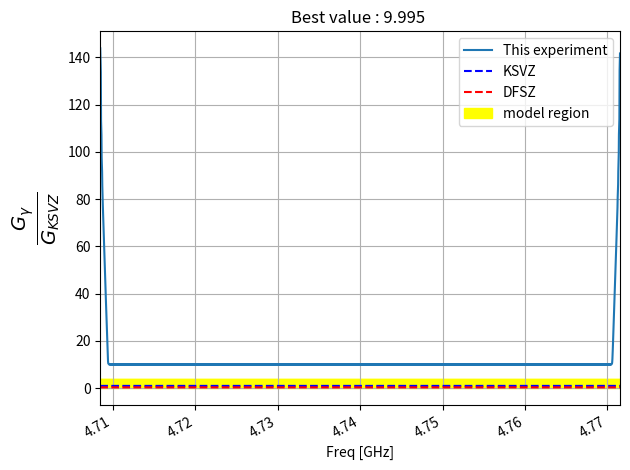

This figure's Python source:
from matplotlib.pyplot import *
from numpy import *



class Glimit:
    def __init__(self):
        self.h      = 6.626e-34 # J/k
        self.h_bar  = 4.135e-15/(2*pi) # ev
        self.k      = 1.38e-23 # J
        self.rho    = 0.45e15   # axion density (GeV/cc)
        self.big_A  = 78e6  #   78Mev
        self.C      = 3e8    # The Speed of light
        self.alpha  = 1/137  # fine structure const
        self.mu     = 4*pi * 1e-7 
        self.e      = 1.6e-19
        self.he     = self.h/self.e
        self.cm     = 0.6527    # one hour (s)

        self.s          = 0      # S₁₁
        self.T          = .3     # physical + noise (k) 
        self.f          = 5e9    # 5Ghz Frequency (10⁹ Hz)
        self.B          = 8      # Magnetic (T)
        self.V          = 120*pi*621e-9 #48338e-9 # Volume (L)
        self.Q          = 25000 # Q factor 
        self.delta_v    = 1000   # 5kHz
        self.delta_w    = 5000   # 5kHz
        self.cooling    = 0
        self.SNR        = 5
        self.beta       = 1
        self.total_time = 86400 * 7
        self.Scanwin    = 2e6
        self.Scanran    = 2e6
        self.Scanshi    = 2e6
        
        self.ksvz_g_gamma = -0.97
        self.dfsz_g_gamma = 0.36
        self.calculate()

    def calculate(self):
        
        self.w         = 2*pi*(self.f)
        self.ma        = self.h_bar * self.w
        self.t         = self.total_time / self.Scanran * self.Scanshi - self.cooling

        assert self.t  > 0,"No time for cooling down"

        self.g_KSVZ    = 0.97 * self.ma * self.alpha /(pi * self.big_A * self.big_A)
        self.Na        = self.delta_v * self.t
        self.Ns        = self.Scanwin/self.Scanshi
        self.sigma     = self.k * self.T * self.delta_w/sqrt(self.Ns * self.Na) 
        
        self.shift =  ((self.h_bar*self.C)**3)*self.rho / (self.ma**2)  * (1/self.mu) * (self.B**2) * \
        self.V * self.w* self.cm * self.Q *self.beta / (1+self.beta)
        
    def cal_single_point(self):
        self.w     = 2*pi*(self.f)
        self.ma    = self.h_bar * self.w
        self.Na    = self.delta_v * self.t
        self.Ns    = 1
        self.sigma = self.k * self.T * self.delta_w/sqrt(self.Na) 
        self.shift =  ((self.h_bar*self.C)**3)*self.rho / (self.ma**2)  * (1/self.mu) * (self.B**2) * \
        self.V * self.w* self.cm * self.Q *self.beta / (1+self.beta)

    def g_a_gamma(self):
        return sqrt( self.SNR*self.sigma/self.shift) * 1e9
    
    def g_gamma(self):
        return  (pi * self.big_A * self.big_A) * self.g_a_gamma() / self.ma / self.alpha   * 1e-9    
    
    # convert G_a_gamma_gamma to G_gamma
    def to_g_gamma(self,x):
        return (pi * self.big_A * self.big_A) * x / self.ma / self.alpha   * 1e-9


    def ksvz_g_a_gamma(self):
        return 0.97 * self.ma * self.alpha /(pi * self.big_A * self.big_A)  * 1e9
        
    def information(self):
        self.calculate()
        print("|","="*18,"Parameter","="*14)
        print(f"| f = {self.f:10.3e} (Frequency [Hz])")
        print(f"| B = {self.B:10.3f} (Magnetic[T])")
        print(f"| V = {self.V:10.3e} (Cavity Volume [L])")
        print(f"| Q = {self.Q:10.3f} (Q factor)")
        print(f"| T = {self.T:10.3f} (Noise temp [k])")
        print(f"| t = {self.t:10.3f} (Integration time [s])")
        print("|","="*18,f"OUR (SNR = {self.SNR:d})","="*10)
        print(f"| g_a_gamma = {self.g_a_gamma() } GeV^-1")
        print(f"| g_gamma   = {self.g_gamma()}")
        print("|","="*18,f"KSVZ (SNR = {self.SNR:d})","="*9)
        print("|",f"ksvz_g_a_gamma = {self.ksvz_g_a_gamma()} GeV^-1")
        print("|",f"ksvz_g_gamma   = {self.ksvz_g_gamma}")
        print("|","="*43)
        print()

    # Find the  scan range and integration time with given target limit
    def find_limit(self,target):
        
        print("|","="*14,"Parameter","="*18)
        print(f"| f = {self.f:10.3e} (Frequency [Hz])")
        print(f"| B = {self.B:10.3f} (Magnetic[T])")
        print(f"| V = {self.V:10.3e} (Cavity Volume [L])")
        print(f"| Q = {self.Q:10.3f} (Q factor)")
        print(f"| T = {self.T:10.3f} (Noise temp [k])")
        print("|","="*43)
        print("\n")
        print("[*] Total time : ",self.total_time)
        print("[*] Seaching limit :",target ,"times KSVZ limit")

        def start_exp(scan_shfit):
            spectrum    = zeros(int((scan_range + scan_windos)//grid_unit))
            weight      = zeros(int((scan_range + scan_windos)//grid_unit))
            sigma       = zeros(int((scan_range + scan_windos)//grid_unit))
            shift_index = int(scan_shfit/grid_unit)
            start_index = 0
            
            f_now = f_start
            noise        = random.normal(0,1,windo_index)
            while f_now <= f_end:
                noise        = np.zeros(windo_index) +1
                scan_f       = linspace(f_now - scan_windos/2, f_now + scan_windos/2, windo_index)
                sigma_this   = 1
                
                w   = Lorentz(scan_f, f_now, self.Q) / sigma_this**2
                noise *= w
                sig = sigma_this**2 * (w)**2
                
                spectrum[start_index:start_index+windo_index] = spectrum[start_index:start_index+windo_index] + noise*w
                weight[  start_index:start_index+windo_index]   = weight[start_index:start_index+windo_index] + w
                sigma[   start_index:start_index+windo_index]    = sigma[start_index:start_index+windo_index] + sig
                
                f_now       += scan_shfit
                start_index += shift_index
            return linspace(f_start, f_end, int((scan_range + scan_windos)//grid_unit)), spectrum, sigma

        def Lorentz(x,fr,Q):
            return 1 / (1 + ( 2*Q*(x/fr-1))**2)
        def merging(x,y,merge):
            out_x, out_y = [], []
            for i in range(len(x)//merge):
                out_x.append(mean(x[i*merge:(i+1)*merge]))
                out_y.append(sum( y[i*merge:(i+1)*merge]))
            return array(out_x), array(out_y)

        grid_unit   = 1e3
        f_start     = self.f - 200e3*100
        f_end       = self.f + 200e3*100
        scan_windos = 2e6
        windo_index = int(scan_windos/grid_unit)
        scan_range  = f_end - f_start
        start_index = int((scan_windos/2) / grid_unit)
        end_index   = start_index + int(scan_range / grid_unit)

        x,spec, sigm = start_exp(self.f / self.Q / 2)
        # print(spec,sigm)
        
        _, spec = merging(x,spec,5)
        x, sigm = merging(x,sigm,5)
        y = np.divide(spec, sqrt(sigm), out=np.zeros_like(spec), where=sqrt(sigm)!=0)

        self.t = 600*60
        self.cal_single_point()
        with np.errstate(divide='ignore'):
            g_a_gamma = sqrt(self.sigma*5/self.shift/y) * 1e9

        g_gamma = self.to_g_gamma(g_a_gamma)

        #  (pi * self.big_A * self.big_A) * g_a_gamma / self.ma / self.alpha   * 1e-9
        # print(min(g_gamma/0.97))

        new_t = self.t * ( min(g_gamma/0.97) / target)  **4
        print(f"[*] Founded Answer :")
        print(f"\t Integration : {(new_t/60):7.2f} [minutes] to reach {target} times KSVZ limit")
        print(f"\t Cold down   : {self.cooling:7.2f} [seconds]")
        print(f"\t Total time  : {self.total_time/3600:7.2f} [hours]")
        print(f"\t Step size   : {self.f / self.Q / 2*1e-3:7.2f} [kHz]")
        print(f"\t Move rod    : {self.total_time / (new_t + self.cooling):7.2f} [steps] (should be a convert to a integer)")
        print(f"\t Total scan  : {self.total_time / (new_t + self.cooling) * self.f / self.Q / 2*1e-6:7.2f} [MHz]")


        self.t = new_t

        assert new_t < self.total_time ,"Integration time is larger then total time"


        f_start     = self.f - self.f / self.Q / 2*(self.total_time / (new_t + self.cooling)//2)
        f_end       = self.f + self.f / self.Q / 2*(self.total_time / (new_t + self.cooling)//2)
        scan_range  = f_end - f_start
        start_index = int((scan_windos/2) / grid_unit)
        end_index   = start_index + int(scan_range / grid_unit)
        x,spec, sigm = start_exp(self.f / self.Q / 2)
        _, spec = merging(x,spec,5)
        x, sigm = merging(x,sigm,5)
        y = np.divide(spec, sqrt(sigm), out=np.zeros_like(spec), where=sqrt(sigm)!=0)

        self.cal_single_point()
        with np.errstate(divide='ignore'):
            g_a_gamma = sqrt(self.sigma*5/self.shift/y) * 1e9
        g_gamma = (pi * self.big_A * self.big_A) * g_a_gamma / self.ma / self.alpha   * 1e-9

        figure()
        max_ratio = min(g_gamma/0.97)
        title(f"Best value : {max_ratio:.3f} ")
        plot(x*1e-9,g_gamma/0.97,label="This experiment")

        plot(x*1e-9,abs(self.ksvz_g_gamma +x*0)/0.97,"b--",label="KSVZ")
        plot(x*1e-9,abs(self.dfsz_g_gamma +x*0)/0.97,"r--",label="DFSZ")
        upper = 4
        down  = abs(self.dfsz_g_gamma +x*0)/abs(self.ksvz_g_gamma) / 4
        fill_between(x*1e-9,upper,down,color="yellow",label="model region")

        xlabel(f"Freq [GHz]")
        ylabel(r"$\frac{G_\gamma}{G_{KSVZ}}$",size=20)
        xlim(min(x*1e-9),max(x*1e-9))
        tight_layout()
        grid()
        gcf().autofmt_xdate()
        legend()
        tight_layout()
        show()


if __name__ == "__main__":
    g = Glimit()
    g.B    = 8
    g.Q    = 30000
    g.T    = 2
    g.total_time = 14 * 24 * 3600
    g.SNR  = 5
    g.f    = 4.74e9
    g.beta = 2
    g.cooling = 5 * 60
    g.delta_w = 5000
    g.delta_v = 1000
    g.information()
    # print(g.to_g_gamma(1.3e-13))

    g.find_limit(10)
